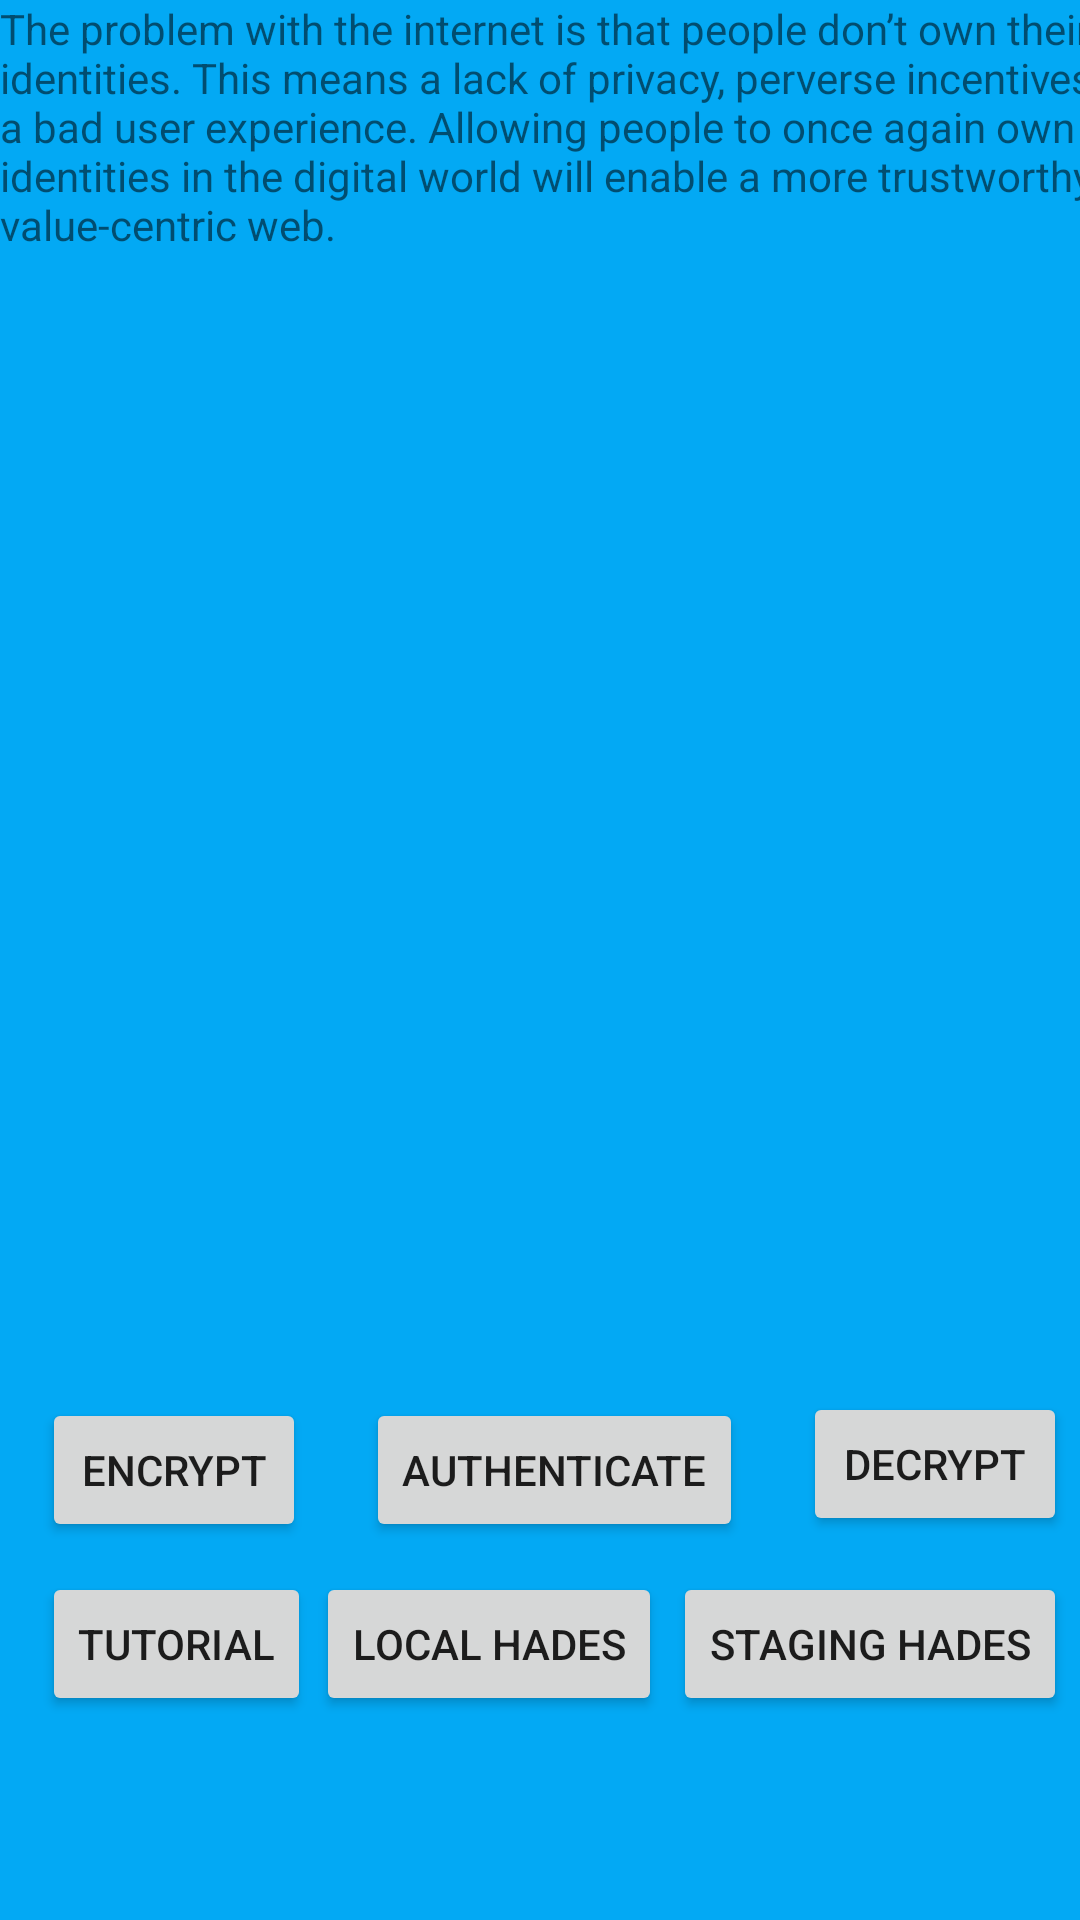

This screen was rendered from an Android layout file. Write that file and the resources it references.
<!-- AndroidManifest.xml: application theme Theme.sdk -->
<!-- res/layout/activity_main.xml -->
<?xml version="1.0" encoding="utf-8"?>
<androidx.constraintlayout.widget.ConstraintLayout xmlns:android="http://schemas.android.com/apk/res/android"
    xmlns:app="http://schemas.android.com/apk/res-auto"
    xmlns:tools="http://schemas.android.com/tools"
    android:id="@+id/relativeLayout"
    android:layout_width="match_parent"
    android:layout_height="match_parent"
    android:background="#03A9F4"
    app:layout_constraintBottom_toBottomOf="parent"
    app:layout_constraintEnd_toEndOf="parent"
    app:layout_constraintStart_toStartOf="parent"
    app:layout_constraintTop_toTopOf="parent"
    tools:context=".MainActivity">

    <Button
        android:id="@+id/tutorialBtn"
        android:layout_width="wrap_content"
        android:layout_height="wrap_content"
        android:layout_marginStart="14dp"
        android:layout_marginTop="64dp"
        android:text="tutorial"
        android:visibility="visible"
        app:constraint_referenced_tags="8"
        app:layout_constraintStart_toStartOf="parent"
        app:layout_constraintTop_toBottomOf="@+id/textView"
        tools:visibility="visible" />

    <Button
        android:id="@+id/stagingBtn"
        android:layout_width="wrap_content"
        android:layout_height="wrap_content"
        android:layout_marginStart="220dp"
        android:layout_marginTop="64dp"
        android:text="staging Hades"
        android:visibility="visible"
        app:constraint_referenced_tags="8"
        app:layout_constraintEnd_toEndOf="parent"
        app:layout_constraintStart_toStartOf="parent"
        app:layout_constraintTop_toBottomOf="@+id/textView"
        tools:visibility="visible" />

    <TextView
        android:id="@+id/textView"
        android:layout_width="412dp"
        android:layout_height="460dp"
        android:text="@string/textView"
        app:layout_constraintStart_toStartOf="parent"
        app:layout_constraintTop_toTopOf="parent" />

    <Button
        android:id="@+id/localBtn"
        android:layout_width="wrap_content"
        android:layout_height="wrap_content"
        android:layout_marginStart="6dp"
        android:layout_marginTop="64dp"
        android:layout_marginEnd="8dp"
        android:text="Local Hades"
        android:visibility="visible"
        app:layout_constraintEnd_toStartOf="@+id/stagingBtn"
        app:layout_constraintStart_toEndOf="@+id/tutorialBtn"
        app:layout_constraintTop_toBottomOf="@+id/textView"
        tools:visibility="visible" />

    <Button
        android:id="@+id/encryptBtn"
        android:layout_width="wrap_content"
        android:layout_height="wrap_content"
        android:layout_marginStart="14dp"
        android:layout_marginTop="6dp"
        android:text="@string/encrypt"
        app:layout_constraintStart_toStartOf="parent"
        app:layout_constraintTop_toBottomOf="@+id/textView" />

    <Button
        android:id="@+id/decryptBtn"
        android:layout_width="wrap_content"
        android:layout_height="wrap_content"
        android:layout_marginStart="191dp"
        android:layout_marginTop="4dp"
        android:layout_marginEnd="30dp"
        android:text="@string/decrypt"
        app:layout_constraintEnd_toEndOf="parent"
        app:layout_constraintStart_toEndOf="@+id/encryptBtn"
        app:layout_constraintTop_toBottomOf="@+id/textView" />

    <Button
        android:id="@+id/authenticateBtn"
        android:layout_width="wrap_content"
        android:layout_height="wrap_content"
        android:layout_marginTop="6dp"
        android:text="authenticate"
        app:layout_constraintEnd_toStartOf="@+id/decryptBtn"
        app:layout_constraintStart_toEndOf="@+id/encryptBtn"
        app:layout_constraintTop_toBottomOf="@+id/textView" />


</androidx.constraintlayout.widget.ConstraintLayout>
<!-- resources referenced by this layout -->
<resources>
  <string name="decrypt">decrypt</string>
  <string name="encrypt">encrypt</string>
  <string name="textView">The problem with the internet is that people don’t own their identities. This means a lack of privacy, perverse incentives and a bad user experience. Allowing people to once again own their identities in the digital world will enable a more trustworthy and value-centric web.</string>
  <style name="Theme.sdk" parent="Theme.MaterialComponents.DayNight.DarkActionBar">
          
          <item name="colorPrimary">@color/background</item>
          <item name="colorPrimaryVariant">@color/background</item>
          <item name="colorOnPrimary">@color/background</item>
          
          <item name="colorSecondary">@color/background</item>
          <item name="colorSecondaryVariant">@color/background</item>
          <item name="colorOnSecondary">@color/background</item>
          
          <item name="android:statusBarColor">@color/background</item>
          
      </style>
  <color name="background">#03A9F4</color>
</resources>
